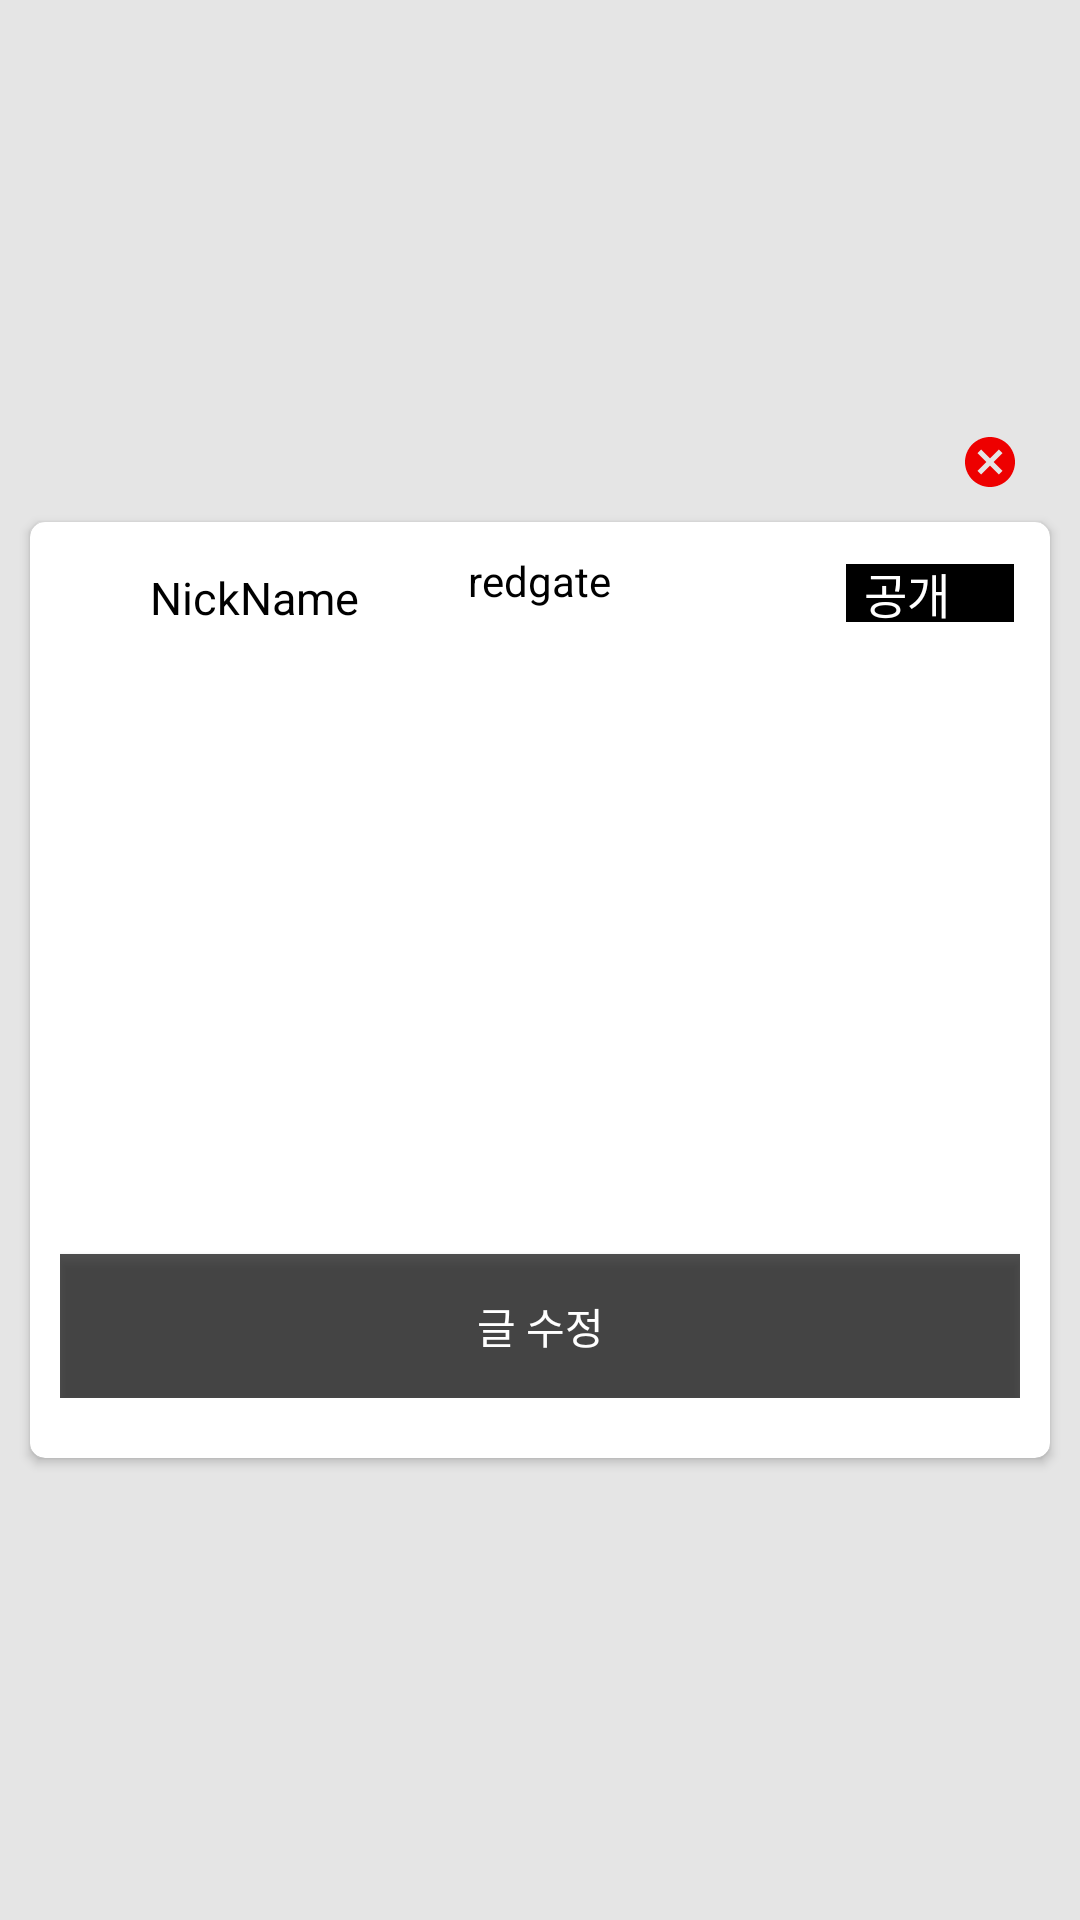

Android layout source for this screen:
<!-- AndroidManifest.xml: application theme AppTheme -->
<!-- res/layout/board_update.xml -->
<?xml version="1.0" encoding="utf-8"?>
<LinearLayout xmlns:android="http://schemas.android.com/apk/res/android"
    xmlns:app="http://schemas.android.com/apk/res-auto"
    xmlns:tools="http://schemas.android.com/tools"
    android:layout_width="match_parent"
    android:layout_height="match_parent"
    android:background="#e5e5e5"
    android:gravity="center"
    android:orientation="vertical">

    <LinearLayout
        android:layout_width="match_parent"
        android:layout_height="wrap_content"
        android:gravity="right"
        android:orientation="horizontal">
        <ImageButton
        android:layout_width="20dp"
        android:layout_height="20dp"
        android:layout_marginRight="20dp"
        android:id="@+id/BoardDelete"
        android:background="@drawable/ic_cancel_black_24dp"/>
    </LinearLayout>

        <androidx.cardview.widget.CardView
            android:layout_width="wrap_content"
            android:layout_height="wrap_content"
            android:layout_centerInParent="true"
            android:layout_gravity="center"
            android:layout_margin="10dp"
            android:minHeight="200dp"
            app:cardBackgroundColor="@color/cardview_light_background"
            app:cardCornerRadius="5dp"
            app:cardElevation="2dp"
            app:contentPadding="10dp">

            <RelativeLayout
                android:layout_width="wrap_content"
                android:layout_height="wrap_content"
                android:layout_marginBottom="10dp"
                android:minHeight="200dp">

                <TextView
                    android:id="@+id/no"
                    android:layout_width="wrap_content"
                    android:layout_height="wrap_content"
                    android:visibility="invisible" />

                <TextView
                    android:id="@+id/regdate"
                    android:layout_width="wrap_content"
                    android:layout_height="wrap_content"
                    android:layout_alignParentTop="true"
                    android:layout_centerHorizontal="true"
                    android:textColor="#000000"
                    android:text="redgate"/>

                <TextView
                    android:id="@+id/ubnick"
                    android:layout_width="wrap_content"
                    android:layout_height="wrap_content"
                    android:layout_alignParentLeft="true"
                    android:layout_marginLeft="20dp"
                    android:layout_marginTop="5dp"
                    android:layout_marginRight="20dp"
                    android:layout_marginBottom="10dp"
                    android:paddingLeft="10dp"
                    android:text="NickName"
                    android:textSize="15dp"
                    android:textColor="#000000" />

                <EditText
                    android:id="@+id/ubcontent"
                    android:layout_width="match_parent"
                    android:layout_height="wrap_content"
                    android:layout_below="@+id/regdate"
                    android:layout_marginLeft="20dp"
                    android:layout_marginTop="5dp"
                    android:layout_marginRight="20dp"
                    android:layout_marginBottom="10dp"
                    android:minHeight="200dp"
                    android:padding="5dp"
                    android:paddingLeft="10dp"
                    android:textColor="#000000"
                    android:textColorHint="#af000000"
                    android:textSize="20dp" />

                <Button
                    android:id="@+id/updating"
                    android:layout_width="match_parent"
                    android:layout_height="wrap_content"
                    android:layout_below="@+id/ubcontent"
                    android:background="@color/write_button"
                    android:clickable="false"
                    android:text="글 수정" />

                <Spinner
                    android:id="@+id/spinner"
                    android:layout_width="wrap_content"
                    android:layout_height="wrap_content"
                    android:layout_alignParentRight="true"
                    android:layout_marginTop="2dp"
                    android:layout_marginRight="0dp"
                    android:layout_marginBottom="10dp"
                    android:background="@drawable/login_edit"
                    android:entries="@array/createboard_spinner" />

            </RelativeLayout>

        </androidx.cardview.widget.CardView>

</LinearLayout>
<!-- resources referenced by this layout -->
<resources>
  <string-array name="createboard_spinner">
          <item>
              공개
          </item>
          <item>
              비공개
          </item>
      </string-array>
  <color name="write_button">#af000000</color>
  <!-- drawable ic_cancel_black_24dp (drawable) -->
  <vector android:height="24dp" android:tint="#EE0000"
      android:viewportHeight="24.0" android:viewportWidth="24.0"
      android:width="24dp" xmlns:android="http://schemas.android.com/apk/res/android">
      <path android:fillColor="#FF000000" android:pathData="M12,2C6.47,2 2,6.47 2,12s4.47,10 10,10 10,-4.47 10,-10S17.53,2 12,2zM17,15.59L15.59,17 12,13.41 8.41,17 7,15.59 10.59,12 7,8.41 8.41,7 12,10.59 15.59,7 17,8.41 13.41,12 17,15.59z"/>
  </vector>
  <!-- drawable login_edit (drawable) -->
  <?xml version="1.0" encoding="utf-8"?>
  <layer-list xmlns:android="http://schemas.android.com/apk/res/android">
  
      <item>
  
          <shape android:shape="rectangle">
  
              <solid
                  android:color="#000000"/>
  
              <stroke
                  android:width="2dp"
                  android:color="#ffffff"/>
  
          </shape>
  
      </item>
  
  
  </layer-list>
  <style name="AppTheme" parent="Theme.AppCompat.NoActionBar">
          
          <item name="colorPrimary">@color/colorPrimary</item>
          <item name="colorPrimaryDark">@color/statusbarColor</item>
          <item name="colorAccent">@color/colorAccent</item>
  
      </style>
  <color name="colorPrimary">#6200EE</color>
  <color name="statusbarColor">#000000</color>
  <color name="colorAccent">#03DAC5</color>
</resources>
